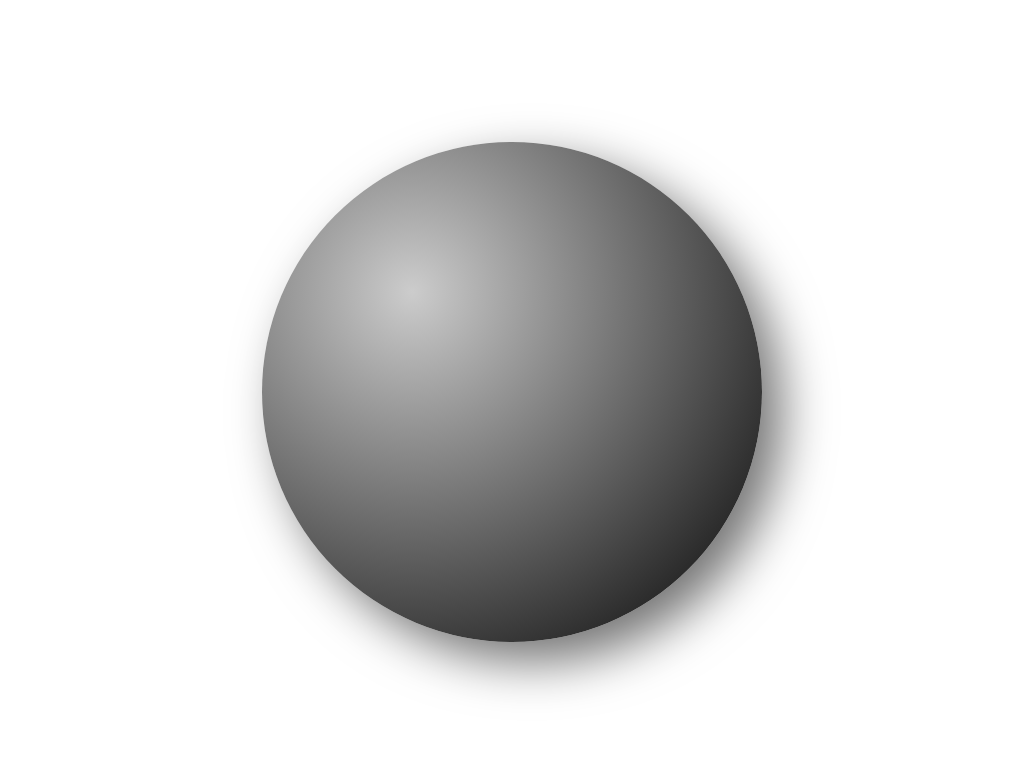

Recreate this image using only HTML and CSS.

<!-- file: index.html -->
<!DOCTYPE html>
<html lang="en">

<head>
    <meta charset="UTF-8">
    <meta http-equiv="X-UA-Compatible" content="IE=edge">
    <meta name="viewport" content="width=device-width, initial-scale=1.0">
    <title>Sphere</title>
    <link rel="stylesheet" href="style.css">
</head>

<body>
    <div class="container">
        <div class="circle"></div>
    </div>
</body>

</html>

/* file: style.css */
.container {
    display: grid;
    place-items: center;
    height: 100vh;
}
.circle {
    height: 500px;
    width: 500px;
    border-radius: 50%;
    background: radial-gradient(circle at 150px 150px, #ccc, #000);
    box-shadow: 20px 20px 50px rgba(0, 0, 0, 0.548);
}
